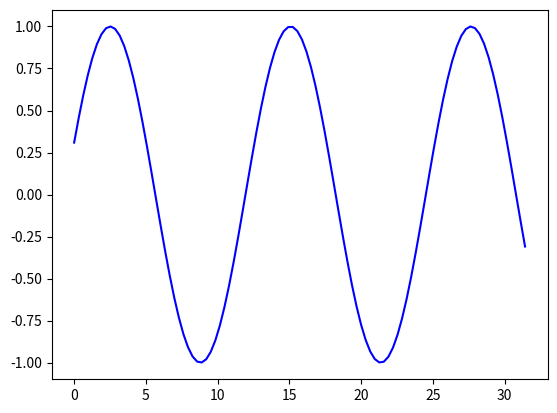

Generate this figure with matplotlib: (Note: this script raises an exception after producing the figure.)
#!/usr/bin/python3

import numpy as np
import matplotlib.pyplot as plt

class anim_sine:
    def __init__(self):
        self.x = np.linspace(0, 10*np.pi, 100)
        self.phase = 0
        self.y = np.sin(0.5 * self.x + self.phase)
        self.plot = plt.ion()
        self.fig = plt.figure()
        self.ax = self.fig.add_subplot(111)
        self.line1, = self.ax.plot(self.x, self.y, 'b-')
        self.isStopped = False

    def animate(self):
        self.draw_frame()
        self.after(100, self.animate)

    def draw_frame(self):
        self.phase = self.phase + 0.1*np.pi
        self.line1.set_ydata(np.sin(0.5 * self.x + self.phase))
        self.fig.canvas.draw()

p = anim_sine()
p.animate()

